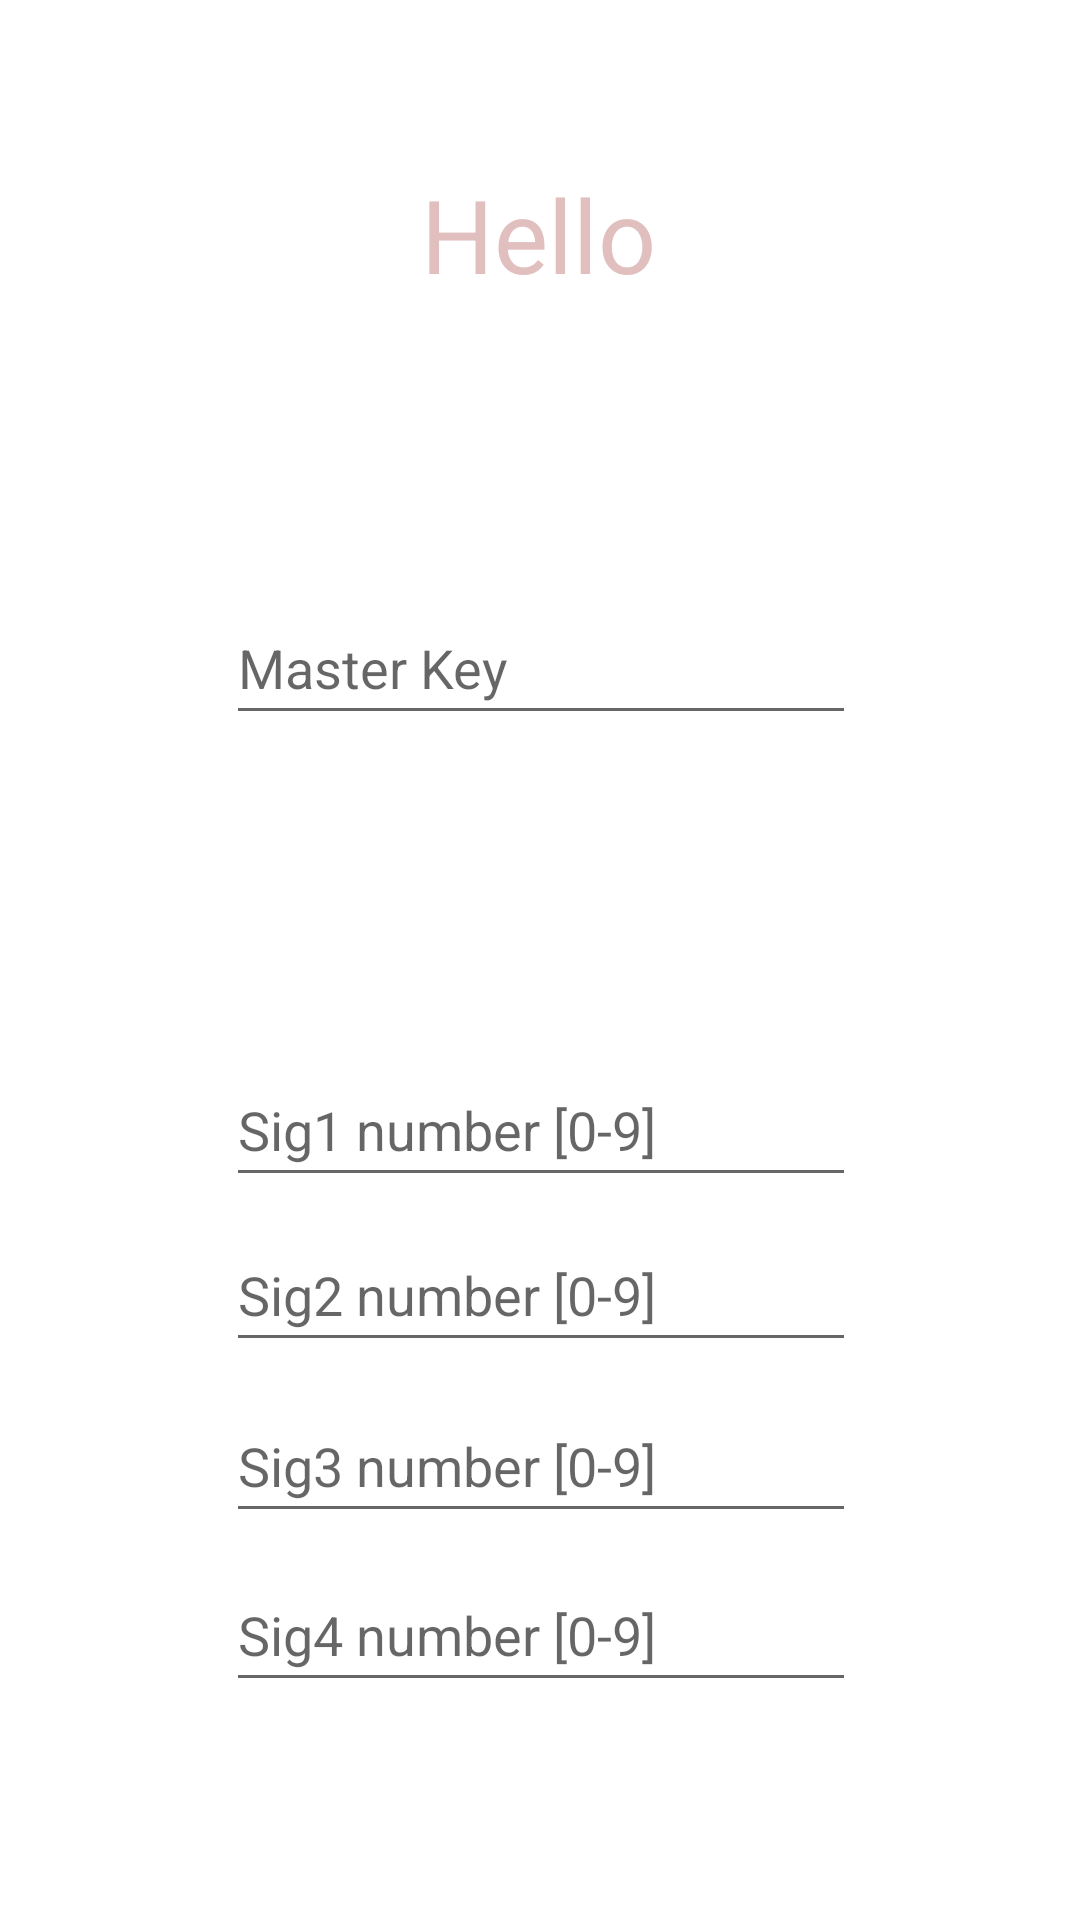

Here is an Android app screen rendered from its layout file. Give the layout XML and the strings, colors and styles it references.
<!-- AndroidManifest.xml: application theme Theme.PasswordGenerator -->
<!-- res/layout/app_introduction.xml -->
<?xml version="1.0" encoding="utf-8"?>
<androidx.constraintlayout.widget.ConstraintLayout xmlns:android="http://schemas.android.com/apk/res/android"
    xmlns:app="http://schemas.android.com/apk/res-auto"
    xmlns:tools="http://schemas.android.com/tools"
    android:layout_width="match_parent"
    android:layout_height="match_parent"
    tools:context="AppIntroduction"
    tools:openDrawer="start">

    <EditText
        android:id="@+id/editTextTextPassword"
        android:layout_width="wrap_content"
        android:layout_height="wrap_content"
        android:ems="10"
        android:hint="Master Key"
        android:inputType="textPassword"
        android:minHeight="48dp"
        app:layout_constraintBottom_toBottomOf="parent"
        app:layout_constraintEnd_toEndOf="parent"
        app:layout_constraintHorizontal_bias="0.502"
        app:layout_constraintStart_toStartOf="parent"
        app:layout_constraintTop_toTopOf="parent"
        app:layout_constraintVertical_bias="0.333" />

    <EditText
        android:id="@+id/editTextNumberPassword1"
        android:layout_width="wrap_content"
        android:layout_height="wrap_content"
        android:ems="10"
        android:hint="Sig1 number [0-9]"
        android:inputType="numberPassword"
        android:minHeight="48dp"
        app:layout_constraintBottom_toBottomOf="parent"
        app:layout_constraintEnd_toEndOf="parent"
        app:layout_constraintHorizontal_bias="0.502"
        app:layout_constraintStart_toStartOf="parent"
        app:layout_constraintTop_toTopOf="parent"
        app:layout_constraintVertical_bias="0.593" />

    <EditText
        android:id="@+id/editTextNumberPassword2"
        android:layout_width="wrap_content"
        android:layout_height="wrap_content"
        android:ems="10"
        android:hint="Sig2 number [0-9]"
        android:inputType="numberPassword"
        android:minHeight="48dp"
        app:layout_constraintBottom_toBottomOf="parent"
        app:layout_constraintEnd_toEndOf="parent"
        app:layout_constraintHorizontal_bias="0.502"
        app:layout_constraintStart_toStartOf="parent"
        app:layout_constraintTop_toTopOf="parent"
        app:layout_constraintVertical_bias="0.686" />

    <EditText
        android:id="@+id/editTextNumberPassword3"
        android:layout_width="wrap_content"
        android:layout_height="wrap_content"
        android:ems="10"
        android:hint="Sig3 number [0-9]"
        android:inputType="numberPassword"
        android:minHeight="48dp"
        app:layout_constraintBottom_toBottomOf="parent"
        app:layout_constraintEnd_toEndOf="parent"
        app:layout_constraintHorizontal_bias="0.502"
        app:layout_constraintStart_toStartOf="parent"
        app:layout_constraintTop_toTopOf="parent"
        app:layout_constraintVertical_bias="0.782" />

    <EditText
        android:id="@+id/editTextNumberPassword4"
        android:layout_width="wrap_content"
        android:layout_height="wrap_content"
        android:ems="10"
        android:hint="Sig4 number [0-9]"
        android:inputType="numberPassword"
        android:minHeight="48dp"
        app:layout_constraintBottom_toBottomOf="parent"
        app:layout_constraintEnd_toEndOf="parent"
        app:layout_constraintHorizontal_bias="0.502"
        app:layout_constraintStart_toStartOf="parent"
        app:layout_constraintTop_toTopOf="parent"
        app:layout_constraintVertical_bias="0.877" />

    <TextView
        android:id="@+id/textView2"
        android:layout_width="wrap_content"
        android:layout_height="wrap_content"
        android:text="Hello"
        android:textColor="#E1BFBF"
        android:textSize="34sp"
        app:layout_constraintBottom_toBottomOf="parent"
        app:layout_constraintEnd_toEndOf="parent"
        app:layout_constraintHorizontal_bias="0.498"
        app:layout_constraintStart_toStartOf="parent"
        app:layout_constraintTop_toTopOf="parent"
        app:layout_constraintVertical_bias="0.093" />
</androidx.constraintlayout.widget.ConstraintLayout>
<!-- resources referenced by this layout -->
<resources>
  <style name="Theme.PasswordGenerator" parent="Theme.MaterialComponents.Light.DarkActionBar">
          <item name="colorPrimary">@color/purple_500</item>
          <item name="colorPrimaryVariant">@color/purple_700</item>
          <item name="colorOnPrimary">@color/white</item>
          
          <item name="colorSecondary">@color/teal_200</item>
          <item name="colorSecondaryVariant">@color/teal_700</item>
          <item name="colorOnSecondary">@color/black</item>
          
          <item name="android:statusBarColor" tools:targetApi="l">?attr/colorPrimaryVariant</item>
          
          <item name="popupTheme">@style/PopupMenu</item>
      </style>
  <color name="purple_500">#FF6200EE</color>
  <color name="purple_700">#FF3700B3</color>
  <color name="white">#FFFFFFFF</color>
  <color name="teal_200">#FF03DAC5</color>
  <color name="teal_700">#FF018786</color>
  <color name="black">#FF000000</color>
  <style name="PopupMenu" parent="Widget.AppCompat.PopupMenu">
          <item name="android:textColor">@android:color/white</item>
          <item name="android:itemBackground">@color/purple_200</item>
      </style>
  <color name="purple_200">#FFBB86FC</color>
</resources>
